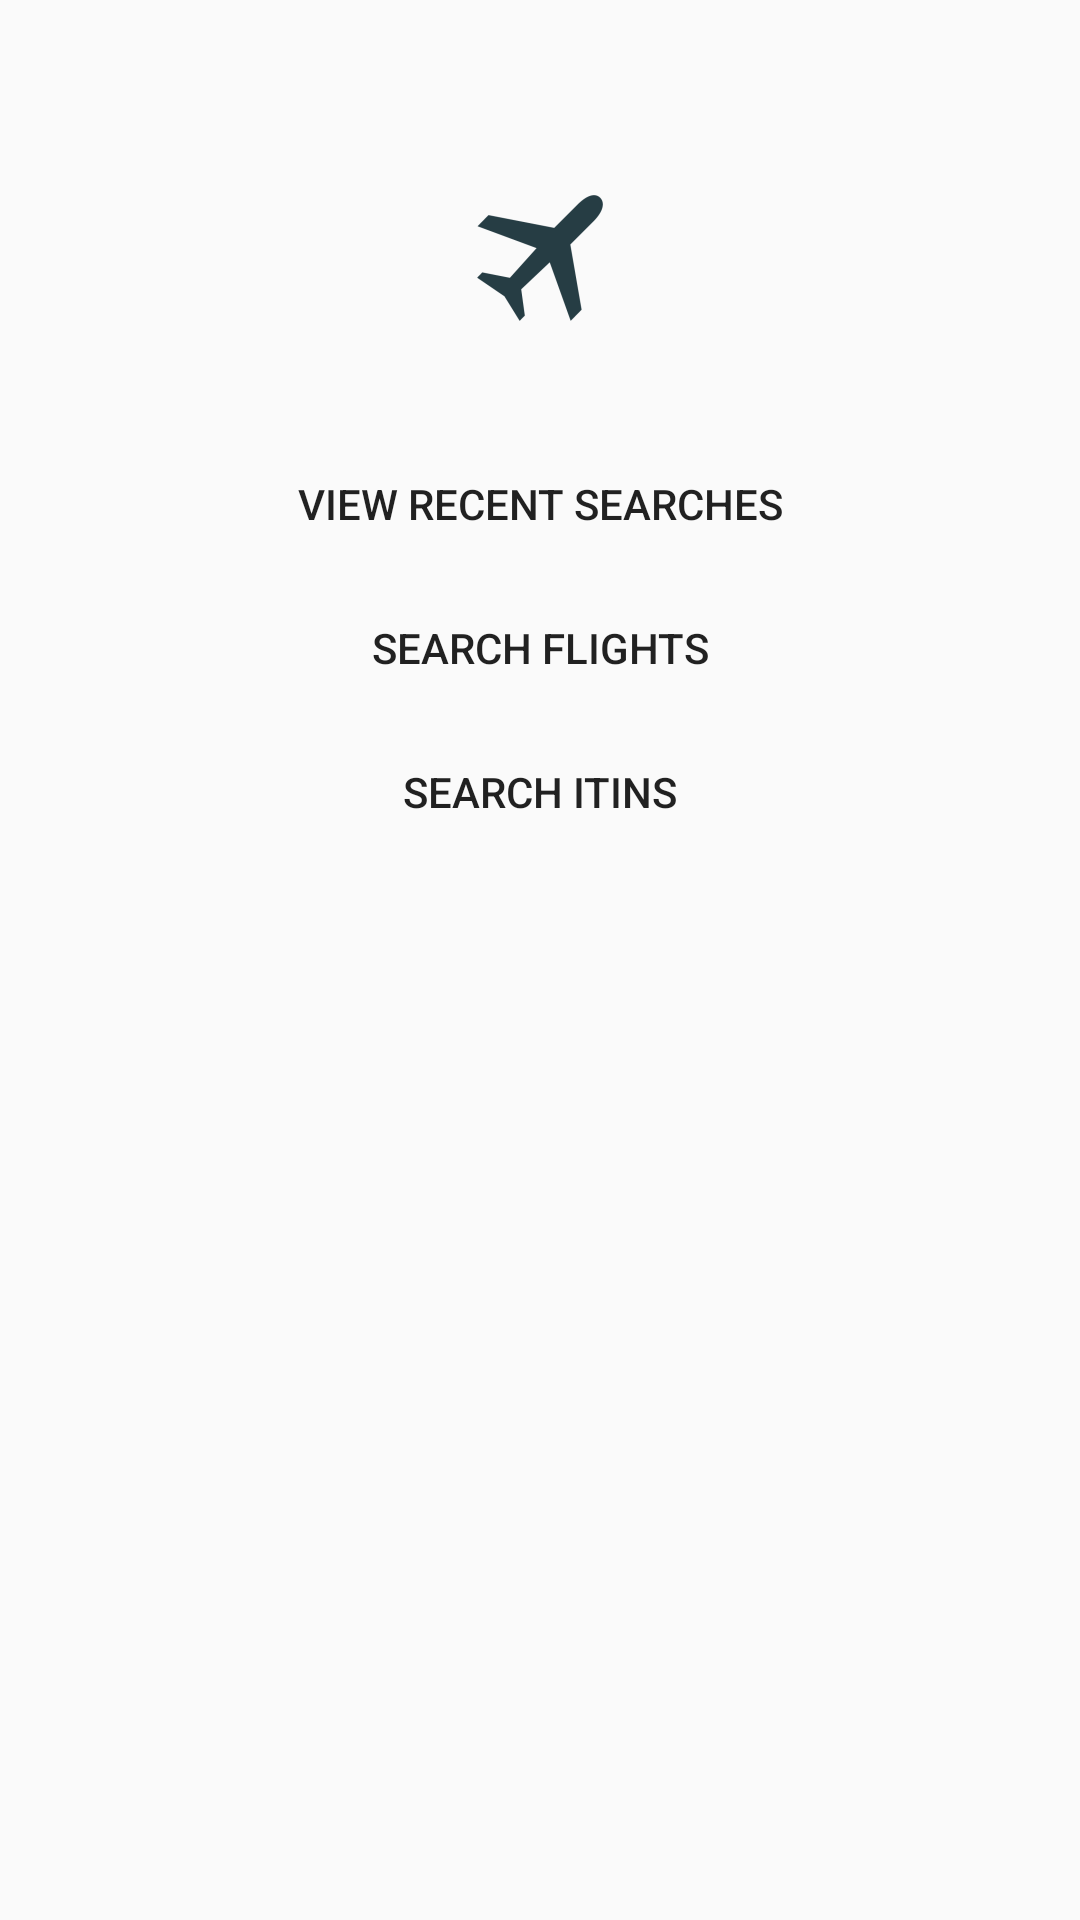

Write the Android layout XML for this screen, with the resource values it uses.
<!-- AndroidManifest.xml: application theme Theme.AppCompat.Light.DarkActionBar -->
<!-- res/layout/activity_client_menu.xml -->
<RelativeLayout xmlns:android="http://schemas.android.com/apk/res/android"
    xmlns:tools="http://schemas.android.com/tools"
    android:layout_width="match_parent"
    android:layout_height="match_parent"
    tools:context="com.group_0471.flybook.ClientMenu" >

    <ImageView
        android:id="@+id/imageView1"
        android:layout_width="wrap_content"
        android:layout_height="wrap_content"
        android:layout_alignParentTop="true"
        android:layout_centerHorizontal="true"
        android:layout_marginTop="62dp"
        android:contentDescription="@string/app_name"
        android:src="@drawable/ic_launcher" />

    <Button
        android:id="@+id/button3"
        style="?android:attr/borderlessButtonStyle"
        android:layout_width="match_parent"
        android:layout_height="wrap_content"
        android:layout_alignParentLeft="true"
        android:layout_below="@+id/imageView1"
        android:layout_marginTop="34dp"
        android:onClick=""
        android:text="@string/view_recent_searches" />

    <Button
        android:id="@+id/button1"
        style="?android:attr/borderlessButtonStyle"
        android:layout_width="wrap_content"
        android:layout_height="wrap_content"
        android:layout_below="@+id/button3"
        android:layout_centerHorizontal="true"
        android:onClick="searchFlights"
        android:text="Search Flights" />

    <Button
        android:id="@+id/button2"
        style="?android:attr/borderlessButtonStyle"
        android:layout_width="wrap_content"
        android:layout_height="wrap_content"
        android:layout_alignParentLeft="true"
        android:layout_alignParentRight="true"
        android:layout_below="@+id/button1"
        android:onClick="searchItin"
        android:text="Search Itins" />

</RelativeLayout>
<!-- resources referenced by this layout -->
<resources>
  <!-- drawable ic_launcher: png bitmap (drawable-hdpi, 1541 bytes) -->
  <string name="app_name">FlyBook</string>
  <string name="view_recent_searches">View Recent Searches</string>
</resources>
